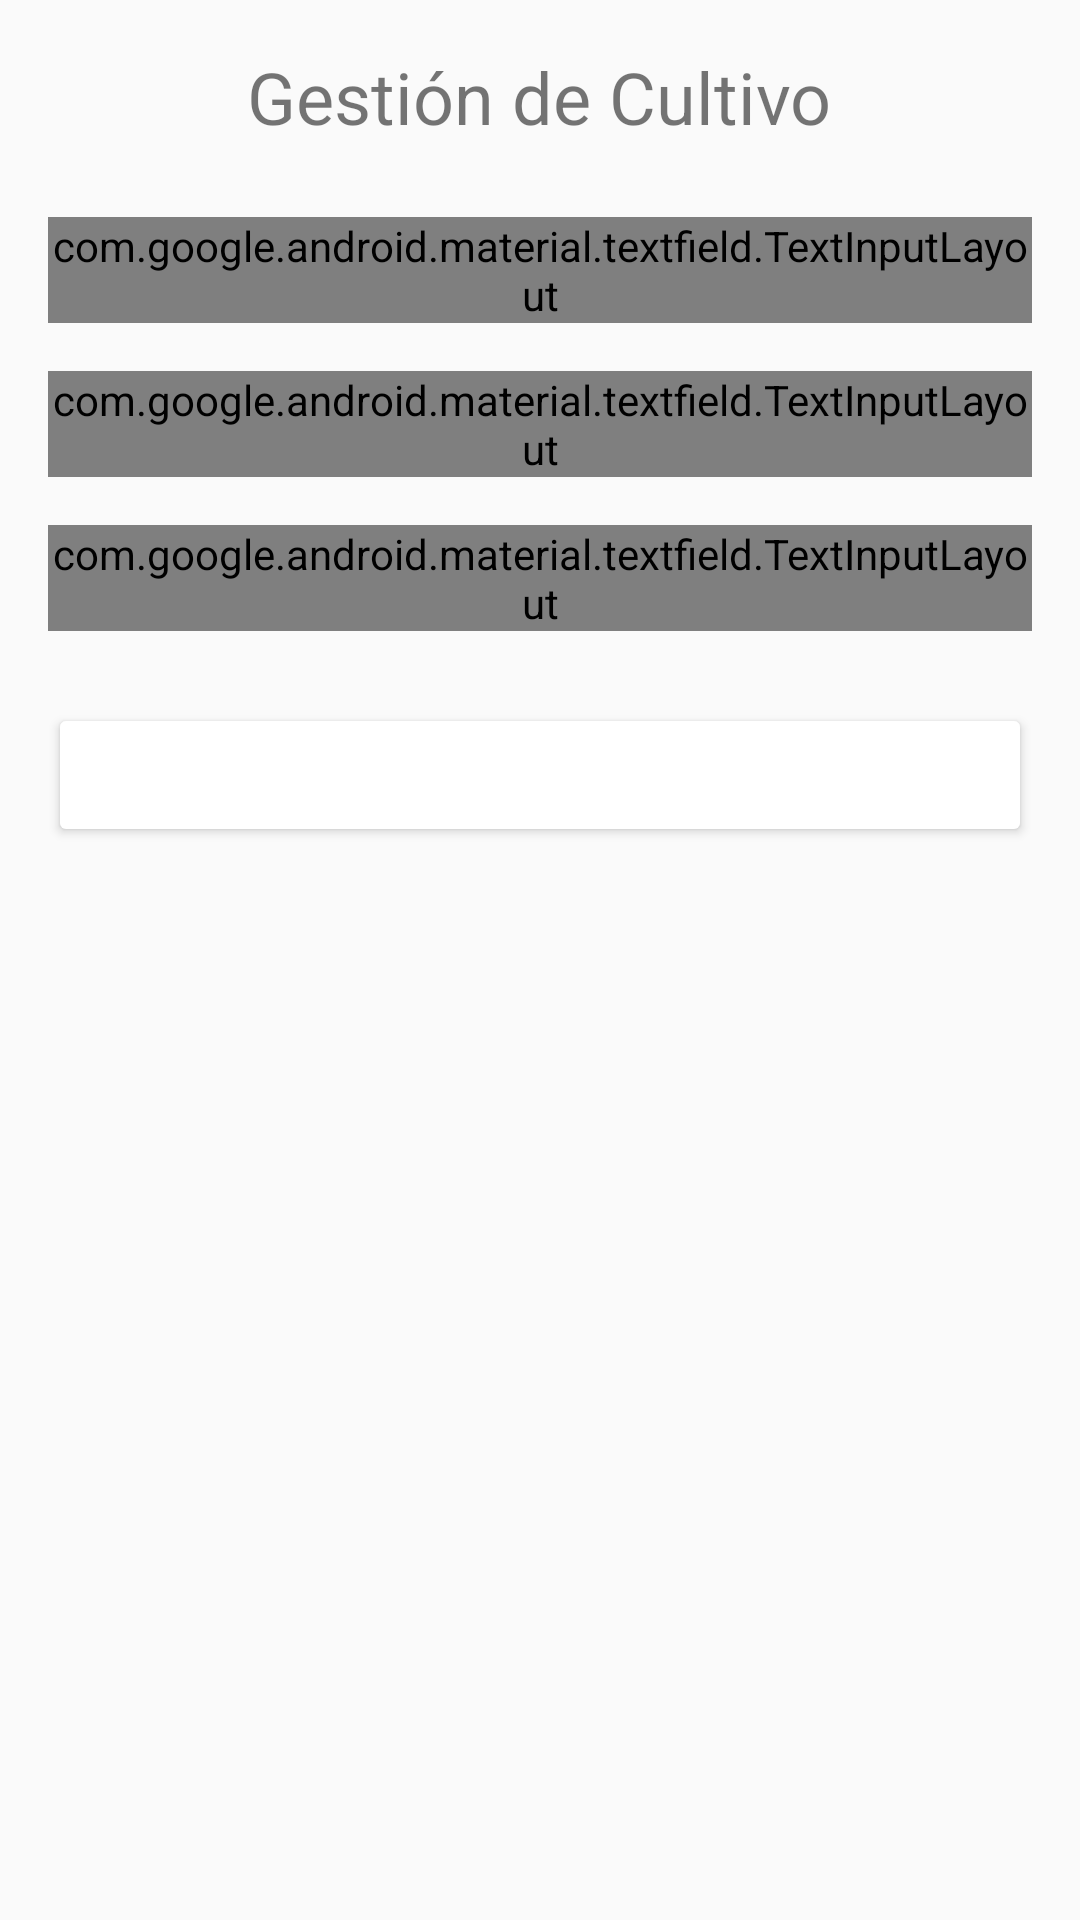

Layout XML and referenced resources for this Android screen:
<!-- AndroidManifest.xml: application theme Theme.DisenioAPP -->
<!-- res/layout/fragment_growing_form.xml -->
<?xml version="1.0" encoding="utf-8"?>
<ScrollView xmlns:android="http://schemas.android.com/apk/res/android"
    xmlns:app="http://schemas.android.com/apk/res-auto"
    android:layout_width="match_parent"
    android:layout_height="match_parent"
    android:padding="16dp">

    <LinearLayout
        android:layout_width="match_parent"
        android:layout_height="wrap_content"
        android:orientation="vertical">

        
        <TextView
            android:id="@+id/tvTitulo"
            android:layout_width="wrap_content"
            android:layout_height="wrap_content"
            android:text="Gestión de Cultivo"
            android:textSize="24sp"
            android:layout_gravity="center_horizontal"
            android:layout_marginBottom="24dp" />

        
        <com.google.android.material.textfield.TextInputLayout
            style="@style/Widget.MaterialComponents.TextInputLayout.OutlinedBox"
            android:layout_width="match_parent"
            android:layout_height="wrap_content"
            android:hint="Nombre de la planta">

            <com.google.android.material.textfield.TextInputEditText
                android:id="@+id/etNombrePlanta"
                android:layout_width="match_parent"
                android:layout_height="wrap_content"
                android:inputType="text" />
        </com.google.android.material.textfield.TextInputLayout>

        
        <com.google.android.material.textfield.TextInputLayout
            style="@style/Widget.MaterialComponents.TextInputLayout.OutlinedBox"
            android:layout_width="match_parent"
            android:layout_height="wrap_content"
            android:layout_marginTop="16dp"
            android:hint="Días esperados">

            <com.google.android.material.textfield.TextInputEditText
                android:id="@+id/etDiasEsperados"
                android:layout_width="match_parent"
                android:layout_height="wrap_content"
                android:inputType="number" />
        </com.google.android.material.textfield.TextInputLayout>

        
        <com.google.android.material.textfield.TextInputLayout
            style="@style/Widget.MaterialComponents.TextInputLayout.OutlinedBox"
            android:layout_width="match_parent"
            android:layout_height="wrap_content"
            android:layout_marginTop="16dp"
            android:hint="Rendimiento esperado">

            <com.google.android.material.textfield.TextInputEditText
                android:id="@+id/etRendimientoEsperado"
                android:layout_width="match_parent"
                android:layout_height="wrap_content"
                android:inputType="number" />
        </com.google.android.material.textfield.TextInputLayout>

        
        <Button
            android:id="@+id/btnGuardarCultivo"
            android:layout_width="match_parent"
            android:layout_height="wrap_content"
            android:text="Guardar cultivo"
            android:layout_marginTop="24dp"
            android:backgroundTint="@color/color_boton"
            android:textColor="@color/white" />

        
        <Button
            android:id="@+id/btnTerminarCultivo"
            android:layout_width="match_parent"
            android:layout_height="wrap_content"
            android:text="Terminar cultivo"
            android:layout_marginTop="12dp"
            android:visibility="gone"
            android:backgroundTint="@color/color_boton"
            android:textColor="@color/white" />

        
        <ProgressBar
            android:id="@+id/progressBarGrowing"
            android:layout_width="wrap_content"
            android:layout_height="wrap_content"
            android:layout_gravity="center"
            android:layout_marginTop="16dp"
            android:visibility="gone" />
    </LinearLayout>
</ScrollView>
<!-- resources referenced by this layout -->
<resources>
  <color name="white">#FFFFFFFF</color>
  <style name="Theme.DisenioAPP" parent="android:Theme.Material.Light.NoActionBar" />
</resources>
